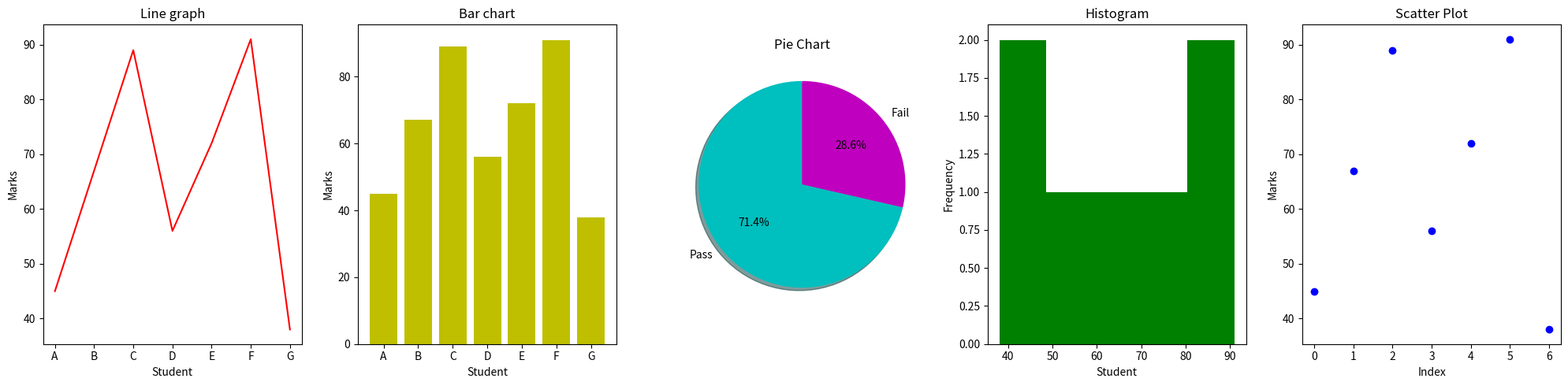

The matplotlib source for this figure:
import numpy as np
import pandas as pd
from matplotlib import pyplot as plt

#A school records marks of students in one subject: 
marks = np.array([45, 67, 89, 56, 72, 91, 38]) 
students = ["A", "B", "C", "D", "E", "F", "G"] 

#Convert to Pandas DataFrame
df=pd.DataFrame({"Marks":marks,"Student":students})
print(df)

#plot
fig,axes=plt.subplots(1,5,figsize=(20,5))

#Line graph → trend of marks
axes[0].plot(df["Student"],df["Marks"],color='r')
axes[0].set_title('Line graph')
axes[0].set_xlabel('Student')
axes[0].set_ylabel('Marks')

#Bar chart → student vs marks 
axes[1].bar(df["Student"],df["Marks"],color='y')
axes[1].set_title('Bar chart')
axes[1].set_xlabel('Student')
axes[1].set_ylabel('Marks')

#Categorize into pass and fail
pass_count=np.sum(marks > 50)
fail_count=np.sum(marks <= 50)

#Count using NumPy/Pandas 
print("the passing students are :\n",pass_count)
print("the failed students are :\n",fail_count)

#prepare data for pie chart
labels=["Pass","Fail"]
counts=[pass_count,fail_count]
colors=['c','m']

#Pie chart → Pass (>50) vs Fail 
axes[2].pie(counts,labels=labels,colors=colors, autopct='%1.1f%%',   
shadow=True, startangle=90) 
axes[2].set_title('Pie Chart')

#Histogram → distribution of marks 
axes[3].hist(df["Marks"],bins=5,color='g')
axes[3].set_title('Histogram')
axes[3].set_xlabel('Student')
axes[3].set_ylabel('Frequency')

#Scatter plot → index vs marks 
axes[4].scatter(df.index, df["Marks"],color='b')
axes[4].set_title('Scatter Plot')
axes[4].set_xlabel('Index')
axes[4].set_ylabel('Marks')

plt.tight_layout()
plt.show()
